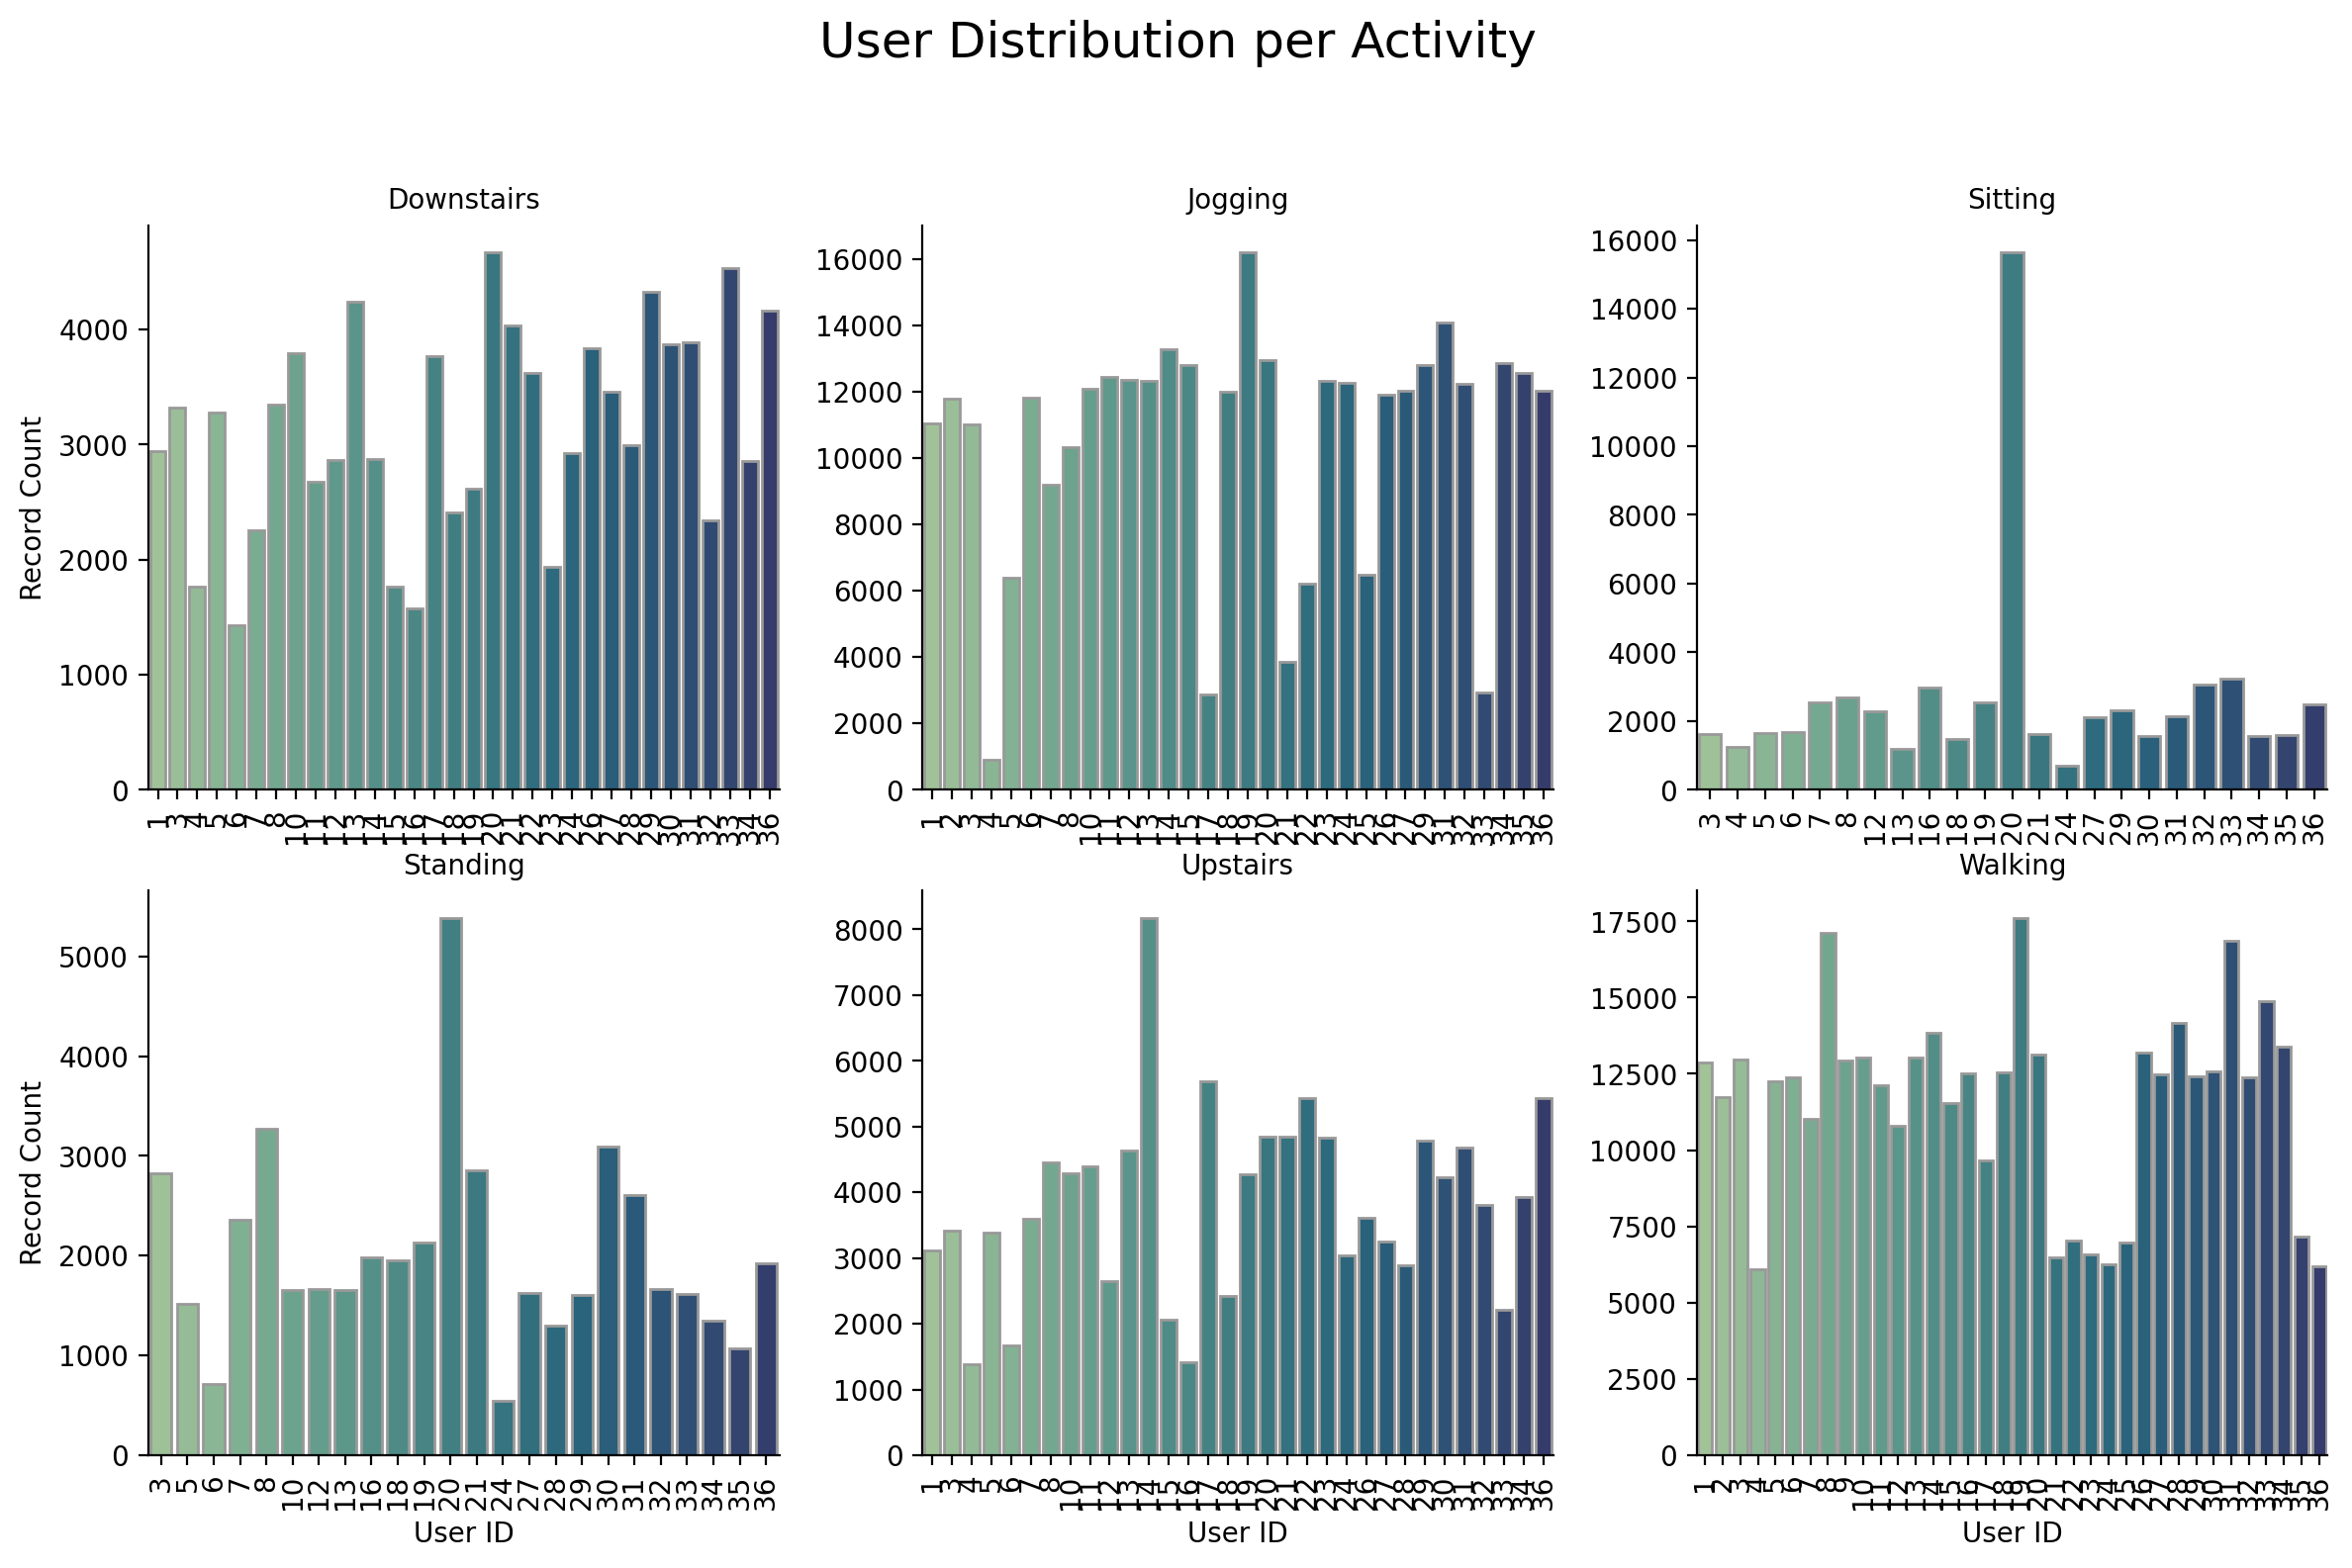

Recreate this plot in Python.
import pandas as pd
import matplotlib.pyplot as plt
import seaborn as sns
from clean_wisdm import clean_data


def facet_user_activity(data, output_path=None):
    # Kullanıcı-Aktivite bazında kayıt sayısı
    summary = data.groupby(["activity", "user_id"]).size().reset_index(name="count")
    g = sns.FacetGrid(summary, col="activity", col_wrap=3, height=4, sharex=False, sharey=False)
    g.map_dataframe(sns.barplot, x="user_id", y="count", palette="crest", edgecolor=".6")
    g.set_titles(col_template="{col_name}")
    g.set_axis_labels("User ID", "Record Count")
    for ax in g.axes.flat:
        for label in ax.get_xticklabels():
            label.set_rotation(90)
    plt.subplots_adjust(top=0.85)
    g.fig.suptitle("User Distribution per Activity", fontsize=18)
    if output_path:
        plt.savefig(output_path, dpi=200, bbox_inches="tight")
    plt.show()


if __name__ == "__main__":
    data = clean_data("WISDM_ar_v1.1_raw.csv")
    facet_user_activity(data, "facet_user_activity.png")
